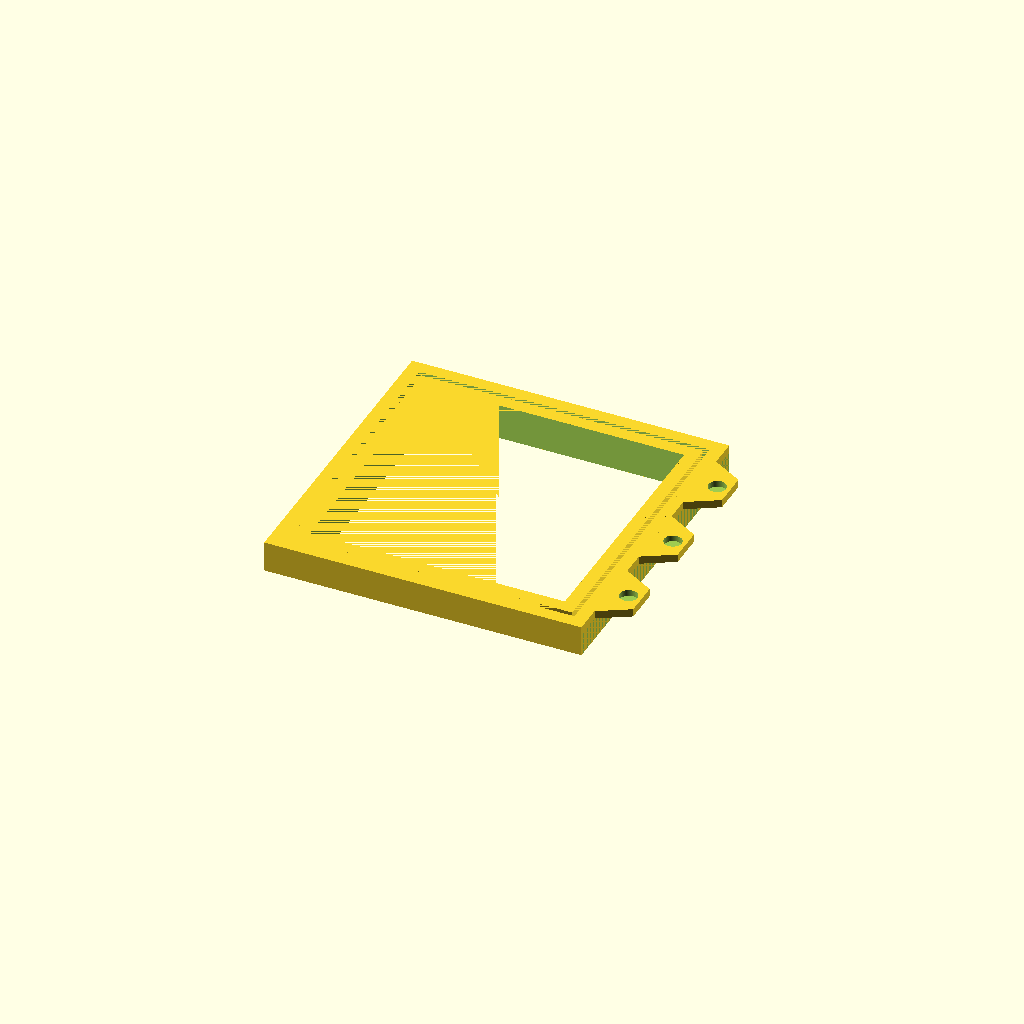
Cell 1 — every parameter at its default value.
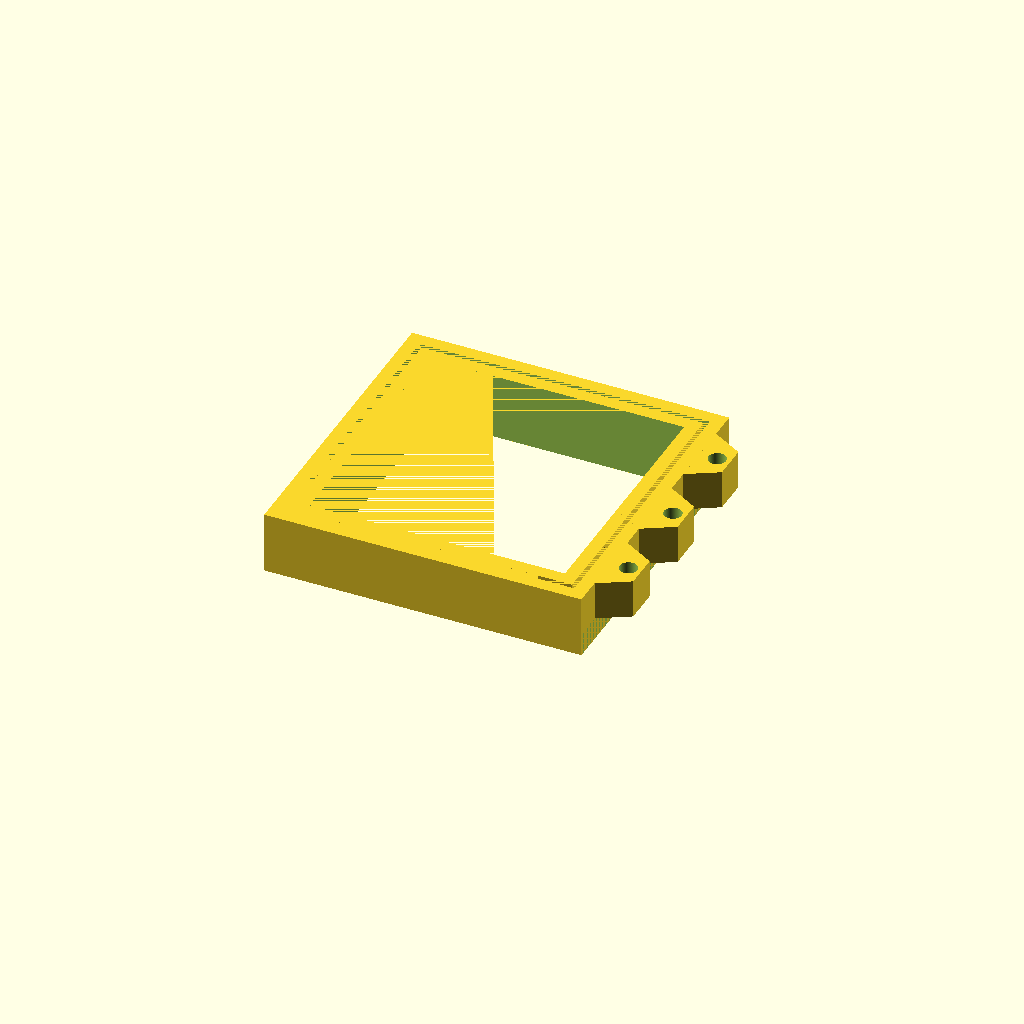
Cell 2: outerZ = 70 (everything else at default).
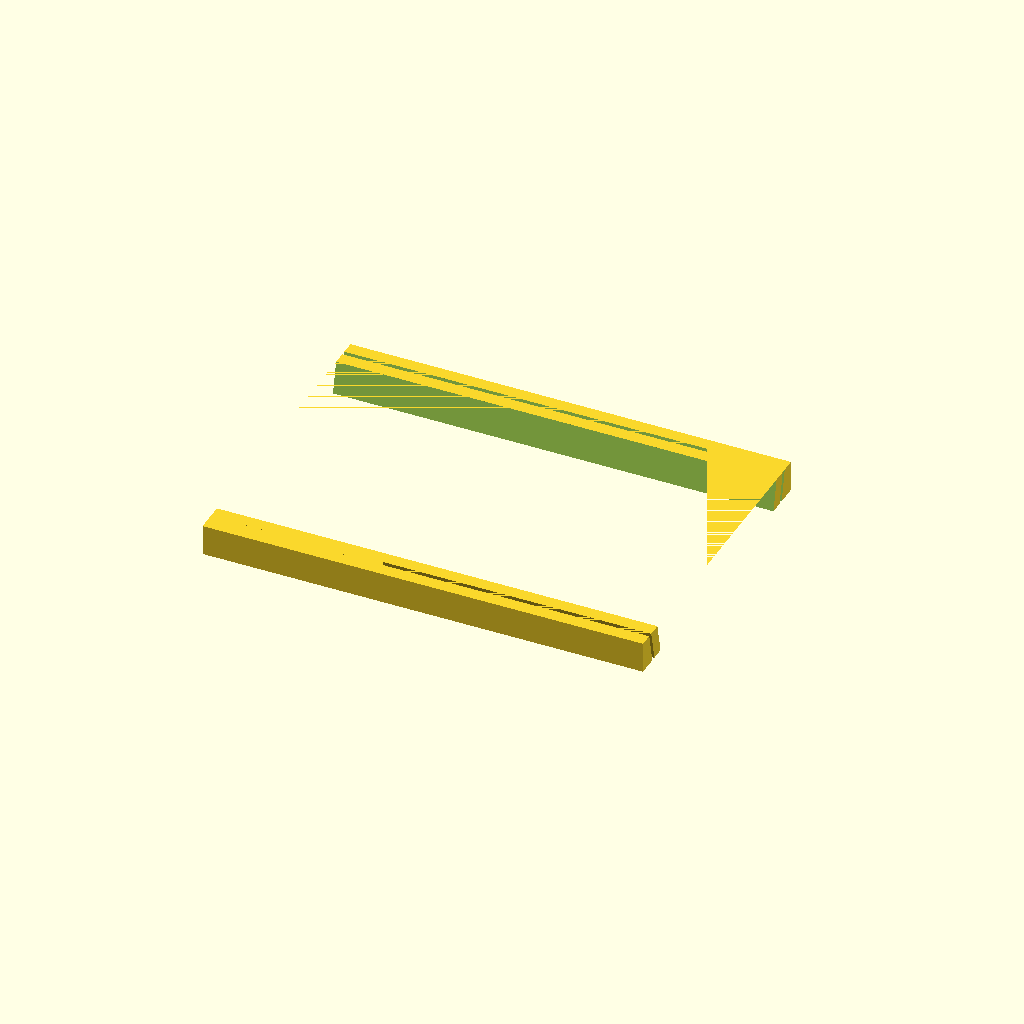
Cell 3 — outerX set to 360, the other parameters unchanged.
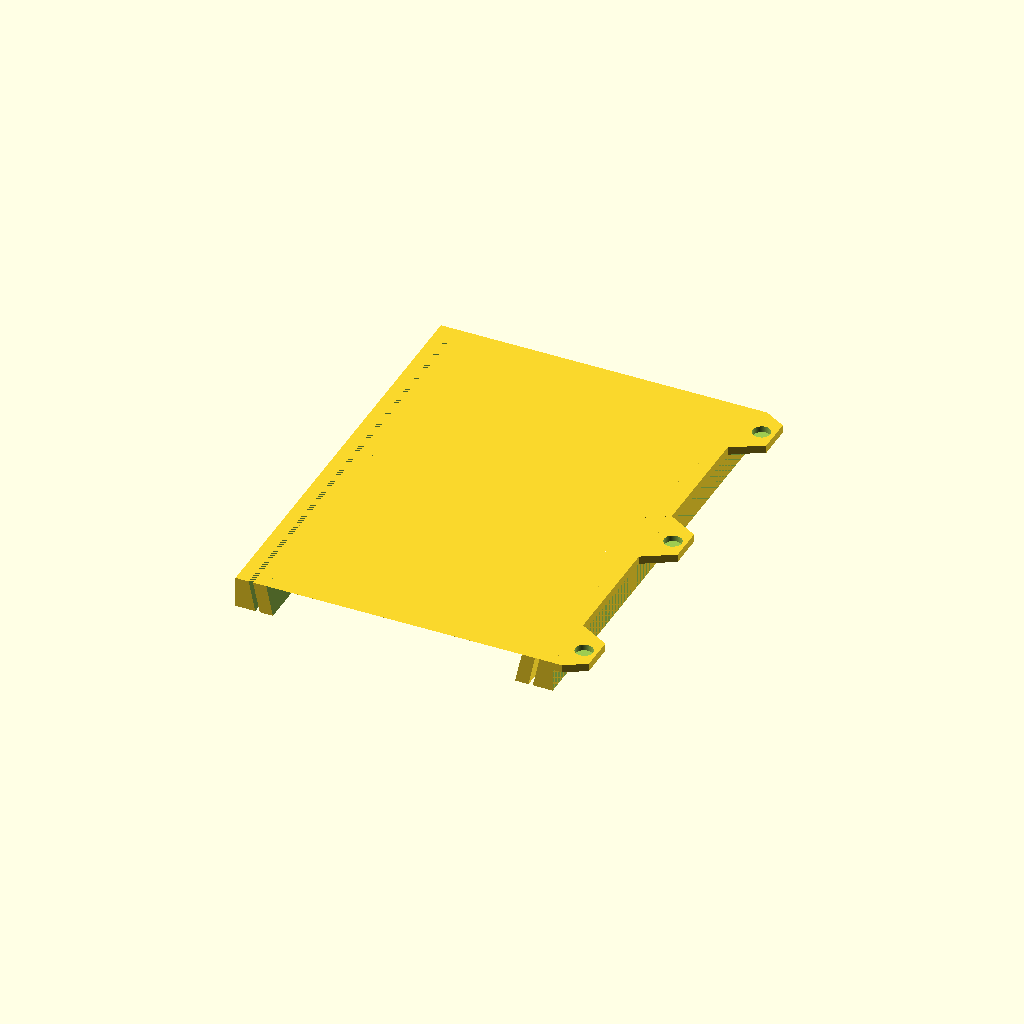
Cell 4 — outerY set to 360, the other parameters unchanged.
All cells are drawn from one camera (rotation 55°, 0°, 25°, orthographic, colour scheme Cornfield), so only the parameter changes between them.
Source of the model, tools-workshop/bag-holder.scad:
include <../_constants.scad>

outerZ = 35;
deskThickness = 26;
outerX = 180;
outerY = 180;

insetDepth = (outerZ - deskThickness)/2 - 1;
insetRad = 5;
screwHole = 5.25/2;

deskOverlap = 20;

barThickness = 7.5;

elementGap = 2.5;


module bagHolder() {
  difference() {
    cube([outerX, outerY, outerZ], center=true);
    difference() {
      hull() {
        translate([0, 0, -outerZ/2 - eps]) linear_extrude(eps) square([outerX - barThickness*4, outerY - barThickness*4], center=true);
        translate([0, 0, outerZ/2]) linear_extrude(eps) square([outerX - barThickness*2, outerY - barThickness*2], center=true);
      }
      hull() {
        translate([0, 0, -outerZ/2 - eps]) linear_extrude(eps) square([outerX - barThickness*4 - elementGap*2, outerY - barThickness*4 - elementGap*2], center=true);
        translate([0, 0, outerZ/2]) linear_extrude(eps) square([outerX - barThickness*2 - elementGap*2, outerY - barThickness*2 - elementGap*2], center=true);
      }
    }
    hull() {
      translate([0, 0, -outerZ/2 - eps]) linear_extrude(eps) square([outerX - barThickness*6 - elementGap*2, outerY - barThickness*6 - elementGap*2], center=true);
      translate([0, 0, outerZ/2]) linear_extrude(eps) square([outerX - barThickness*4 - elementGap*2, outerY - barThickness*4 - elementGap*2], center=true);
    }
  }

  translate([outerX/2, 0, 0]) intersection() {
    difference() {
      translate([deskOverlap/2, 0, 0]) cube([deskOverlap, outerY, outerZ], center=true);
      translate([deskOverlap/2, 0, 0]) cube([deskOverlap + eps*2, outerY + eps*2, deskThickness], center=true);
    }
    for (y = [-3/10, 0, 3/10]) translate([0, y*outerY, 0]) difference(){
      rotate([0, 0, 30]) translate([0, 0, -outerZ/2 - eps]) linear_extrude(outerZ + eps*2) hexagon(r = deskOverlap);
      translate([deskOverlap/2, 0, 0]) {
        cylinder(r = screwHole, h = outerZ - insetDepth*2 - .6, center=true);
        for (z = [-outerZ/2, outerZ/2]) translate([0, 0, z])  {
          cylinder(r = insetRad, h = insetDepth * 2, center=true);
        }
      }
    }
  }
}

intersection() {
  translate([0, 0, 125]) cube(250, center=true);
  bagHolder();
}
Customizer parameters (derived from the source; name, type, default, range or options):
outerZ: number, default 35
deskThickness: number, default 26
outerX: number, default 180
outerY: number, default 180
insetRad: number, default 5
deskOverlap: number, default 20
barThickness: number, default 7.5
elementGap: number, default 2.5
